Run: headless pygame with SDL's dummy video driver; simulated clock (each Clock.tick advances the game by its frame time, no real sleeping); random seed 0; keys injected as events and as key.get_pressed() state; no mouse input.
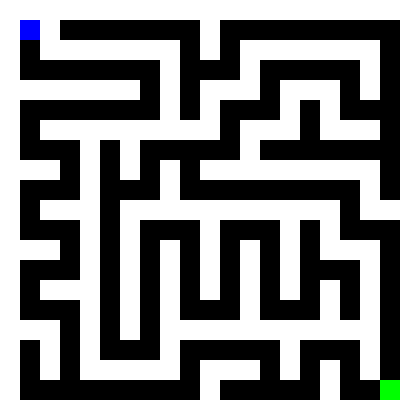
Frame 1 of 4 · flips 1–60 · no input
Frame 2 of 4 · flips 61–180 · tapped SPACE, RETURN · held RIGHT (→), D · screen unchanged from frame 1, image omitted
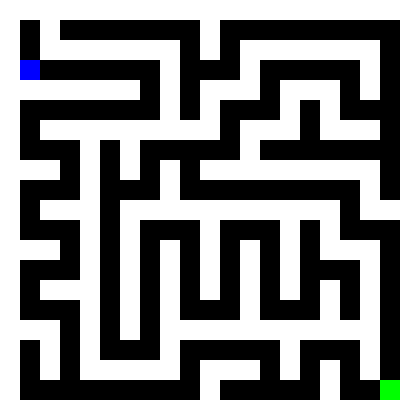
Frame 3 of 4 · flips 181–300 · held DOWN (↓), S
Frame 4 of 4 · flips 301–420 · held LEFT (←), A, UP (↑), W · screen same as frame 1, image omitted

The pygame program that drew these frames:

import pygame
import random
import sys

# 迷路生成関数
def create_maze(width, height):
    maze = [["#" for _ in range(width)] for _ in range(height)]
    start_x, start_y = 1, 1
    maze[start_y][start_x] = "."
    stack = [(start_x, start_y)]
    directions = [(0, -2), (0, 2), (-2, 0), (2, 0)]

    while stack:
        current_x, current_y = stack[-1]
        random.shuffle(directions)
        moved = False

        for dx, dy in directions:
            next_x, next_y = current_x + dx, current_y + dy
            if 1 <= next_x < width - 1 and 1 <= next_y < height - 1 and maze[next_y][next_x] == "#":
                maze[current_y + dy // 2][current_x + dx // 2] = "."
                maze[next_y][next_x] = "."
                stack.append((next_x, next_y))
                moved = True
                break

        if not moved:
            stack.pop()

    goal_set = False
    for y in range(height - 1, 0, -1):
        for x in range(width - 1, 0, -1):
            if maze[y][x] == ".":
                maze[y][x] = "G"
                goal_set = True
                break
        if goal_set:
            break

    return maze

# pygame の初期設定
pygame.init()

# 迷路設定
TILE_SIZE = 20
MAZE_WIDTH, MAZE_HEIGHT = 21, 21  # 必ず奇数にする
SCREEN_WIDTH, SCREEN_HEIGHT = MAZE_WIDTH * TILE_SIZE, MAZE_HEIGHT * TILE_SIZE

# 色設定
WHITE = (255, 255, 255)
BLACK = (0, 0, 0)
BLUE = (0, 0, 255)
GREEN = (0, 255, 0)
RED = (255, 0, 0)

# プレイヤー移動
def move_player(player_pos, direction, maze):
    x, y = player_pos
    if direction == "UP" and maze[y - 1][x] in (".", "G"):
        return (x, y - 1)
    if direction == "DOWN" and maze[y + 1][x] in (".", "G"):
        return (x, y + 1)
    if direction == "LEFT" and maze[y][x - 1] in (".", "G"):
        return (x - 1, y)
    if direction == "RIGHT" and maze[y][x + 1] in (".", "G"):
        return (x + 1, y)
    return player_pos

# ゲームメインループ
def main():
    screen = pygame.display.set_mode((SCREEN_WIDTH, SCREEN_HEIGHT))
    pygame.display.set_caption("Maze Game")
    clock = pygame.time.Clock()

    maze = create_maze(MAZE_WIDTH, MAZE_HEIGHT)
    player_pos = (1, 1)  # 初期位置

    running = True
    while running:
        for event in pygame.event.get():
            if event.type == pygame.QUIT:
                running = False

        keys = pygame.key.get_pressed()
        if keys[pygame.K_UP]:
            player_pos = move_player(player_pos, "UP", maze)
        if keys[pygame.K_DOWN]:
            player_pos = move_player(player_pos, "DOWN", maze)
        if keys[pygame.K_LEFT]:
            player_pos = move_player(player_pos, "LEFT", maze)
        if keys[pygame.K_RIGHT]:
            player_pos = move_player(player_pos, "RIGHT", maze)

        # ゴールに到達した場合
        if maze[player_pos[1]][player_pos[0]] == "G":
            print("ゴールに到達しました！おめでとう！")
            running = False

        # 描画
        screen.fill(BLACK)
        for y in range(MAZE_HEIGHT):
            for x in range(MAZE_WIDTH):
                rect = pygame.Rect(x * TILE_SIZE, y * TILE_SIZE, TILE_SIZE, TILE_SIZE)
                if maze[y][x] == "#":
                    pygame.draw.rect(screen, WHITE, rect)
                elif maze[y][x] == "G":
                    pygame.draw.rect(screen, GREEN, rect)
                else:
                    pygame.draw.rect(screen, BLACK, rect)

        # プレイヤーを描画
        player_rect = pygame.Rect(player_pos[0] * TILE_SIZE, player_pos[1] * TILE_SIZE, TILE_SIZE, TILE_SIZE)
        pygame.draw.rect(screen, BLUE, player_rect)

        pygame.display.flip()
        clock.tick(10)

    pygame.quit()
    sys.exit()

# ゲーム開始
if __name__ == "__main__":
    main()
